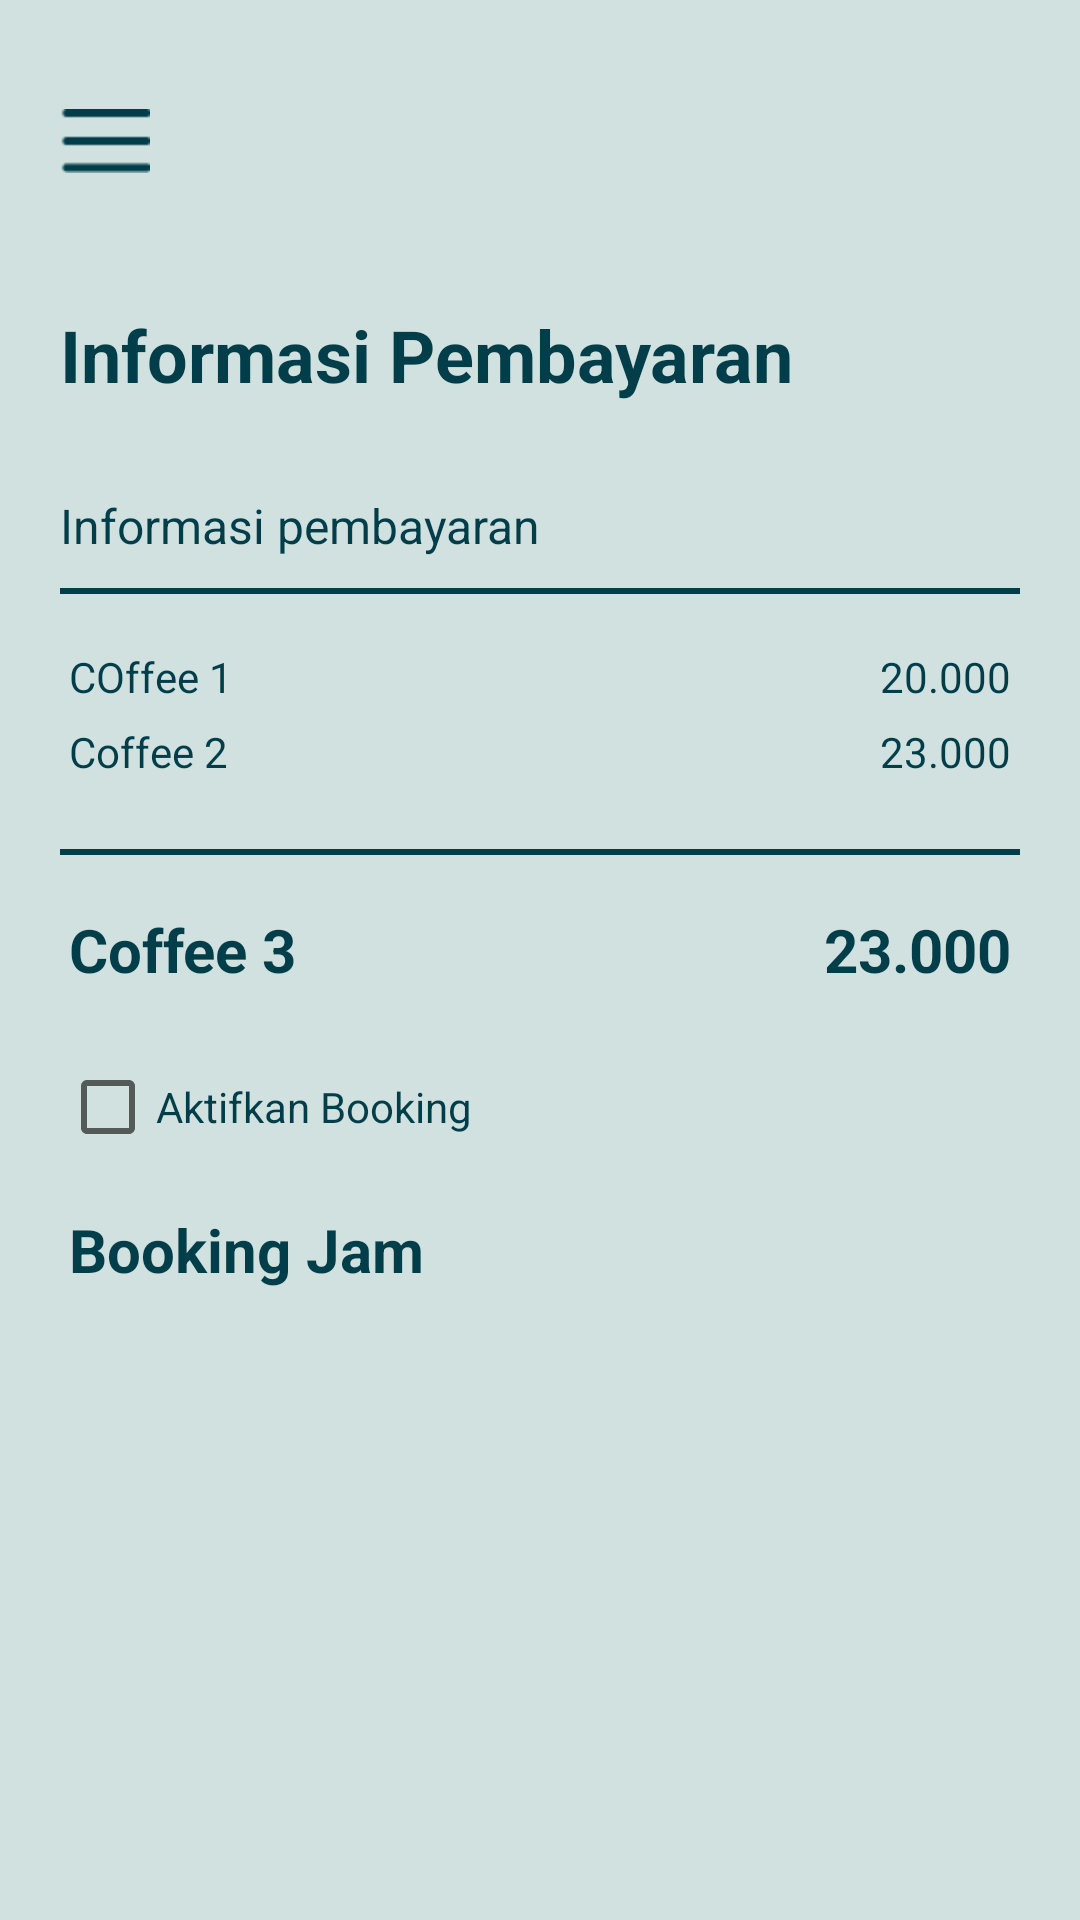

Here is an Android app screen rendered from its layout file. Give the layout XML and the strings, colors and styles it references.
<!-- AndroidManifest.xml: application theme Theme.Timcoffee -->
<!-- res/layout/activity_checkout.xml -->
<?xml version="1.0" encoding="utf-8"?>
<androidx.constraintlayout.widget.ConstraintLayout xmlns:android="http://schemas.android.com/apk/res/android"
    xmlns:app="http://schemas.android.com/apk/res-auto"
    xmlns:tools="http://schemas.android.com/tools"
    android:layout_width="match_parent"
    android:layout_height="match_parent"
    android:background="#D1E1E0"
    tools:context=".checkout">

    <LinearLayout
        android:orientation="vertical"
        android:layout_width="match_parent"
        android:layout_height="wrap_content"
        tools:ignore="MissingConstraints">

        <RelativeLayout
            android:layout_marginTop="32dp"
            android:layout_width="match_parent"
            android:layout_height="match_parent"
            android:layout_marginLeft="20dp"
            android:layout_marginRight="20dp">

            <ImageView
                android:layout_width="30dp"
                android:layout_height="30dp"
                android:layout_alignParentLeft="true"
                android:src="@drawable/burger_menu"></ImageView>

            <TextView
                android:id="@+id/txtbanner"
                android:layout_width="wrap_content"
                android:layout_height="wrap_content"
                android:layout_marginTop="70dp"
                android:text="Informasi Pembayaran"
                android:textColor="#023E4A"
                android:textSize="24sp"
                android:textStyle="bold" />

            <TextView
                android:layout_width="wrap_content"
                android:layout_height="wrap_content"
                android:layout_below="@id/txtbanner"
                android:layout_marginTop="30dp"
                android:text="Informasi pembayaran"
                android:textColor="#023E4A"
                android:textSize="16sp" />

        </RelativeLayout>

        <LinearLayout
            android:orientation="vertical"
            android:layout_width="match_parent"
            android:layout_height="wrap_content"
            android:layout_marginLeft="20dp"
            android:layout_marginRight="20dp">

            <View
                android:layout_width="wrap_content"
                android:layout_height="2dp"
                android:layout_marginTop="10dp"
                android:background="#023E4A"></View>

            <TableLayout
                android:layout_marginTop="15dp"
                android:layout_width="match_parent"
                android:layout_height="match_parent"
                android:stretchColumns="1">

                <TableRow
                    android:background="#D1E1E0">
                    <TextView
                        android:textColor="#023E4A"
                        android:layout_column="1"
                        android:text="COffee 1"
                        android:padding="3dip" />
                    <TextView
                        android:textColor="#023E4A"
                        android:text="@string/_20_000"
                        android:gravity="right"
                        android:padding="3dip" />
                </TableRow>

                <TableRow
                    android:background="">
                    <TextView
                        android:textColor="#023E4A"
                        android:layout_column="1"
                        android:text="Coffee 2"
                        android:padding="3dip" />
                    <TextView
                        android:textColor="#023E4A"
                        android:text="@string/_23_000"
                        android:gravity="right"
                        android:padding="3dip" />
                </TableRow>
                <View
                    android:layout_width="wrap_content"
                    android:layout_height="2dp"
                    android:layout_marginTop="20dp"
                    android:background="#023E4A"></View>
                <TableRow
                    android:layout_marginTop="15dp"
                    android:background="#D1E1E0">
                    <TextView
                        android:textColor="#023E4A"
                        android:textSize="20sp"
                        android:textStyle="bold"
                        android:layout_column="1"
                        android:text="Coffee 3"
                        android:padding="3dip" />
                    <TextView
                        android:textColor="#023E4A"
                        android:textSize="20sp"
                        android:textStyle="bold"
                        android:text="@string/_23_000"
                        android:gravity="right"
                        android:padding="3dip" />
                </TableRow>

                <CheckBox
                    android:textColor="#023E4A"
                    android:layout_marginTop="20dp"
                    android:id="@+id/checkbox_cheese"
                    android:layout_width="wrap_content"
                    android:layout_height="wrap_content"
                    android:text="Aktifkan Booking"
                    android:onClick="onCheckboxClicked"/>

                <TableRow
                    android:layout_marginTop="15dp"
                    android:background="#D1E1E0">
                    <TextView
                        android:textColor="#023E4A"
                        android:textSize="20sp"
                        android:textStyle="bold"
                        android:layout_column="1"
                        android:text="Booking Jam"
                        android:padding="3dip" />

                </TableRow>

            </TableLayout>

        </LinearLayout>

    </LinearLayout>

</androidx.constraintlayout.widget.ConstraintLayout>
<!-- resources referenced by this layout -->
<resources>
  <!-- drawable burger_menu: png bitmap (drawable, 257 bytes) -->
  <string name="_20_000">20.000</string>
  <string name="_23_000">23.000</string>
  <style name="Theme.Timcoffee" parent="Theme.AppCompat.Light.NoActionBar">
          
          <item name="colorPrimary">@color/purple_500</item>
          <item name="colorPrimaryVariant">@color/purple_700</item>
          <item name="colorOnPrimary">@color/black</item>
          
          <item name="colorSecondary">@color/teal_200</item>
          <item name="colorSecondaryVariant">@color/teal_700</item>
          <item name="colorOnSecondary">@color/black</item>
          
          <item name="android:statusBarColor" tools:targetApi="l">?attr/colorPrimaryVariant</item>
          
      </style>
  <color name="purple_500">#FF6200EE</color>
  <color name="purple_700">#FF3700B3</color>
  <color name="black">#FF000000</color>
  <color name="teal_200">#FF03DAC5</color>
  <color name="teal_700">#FF018786</color>
</resources>
